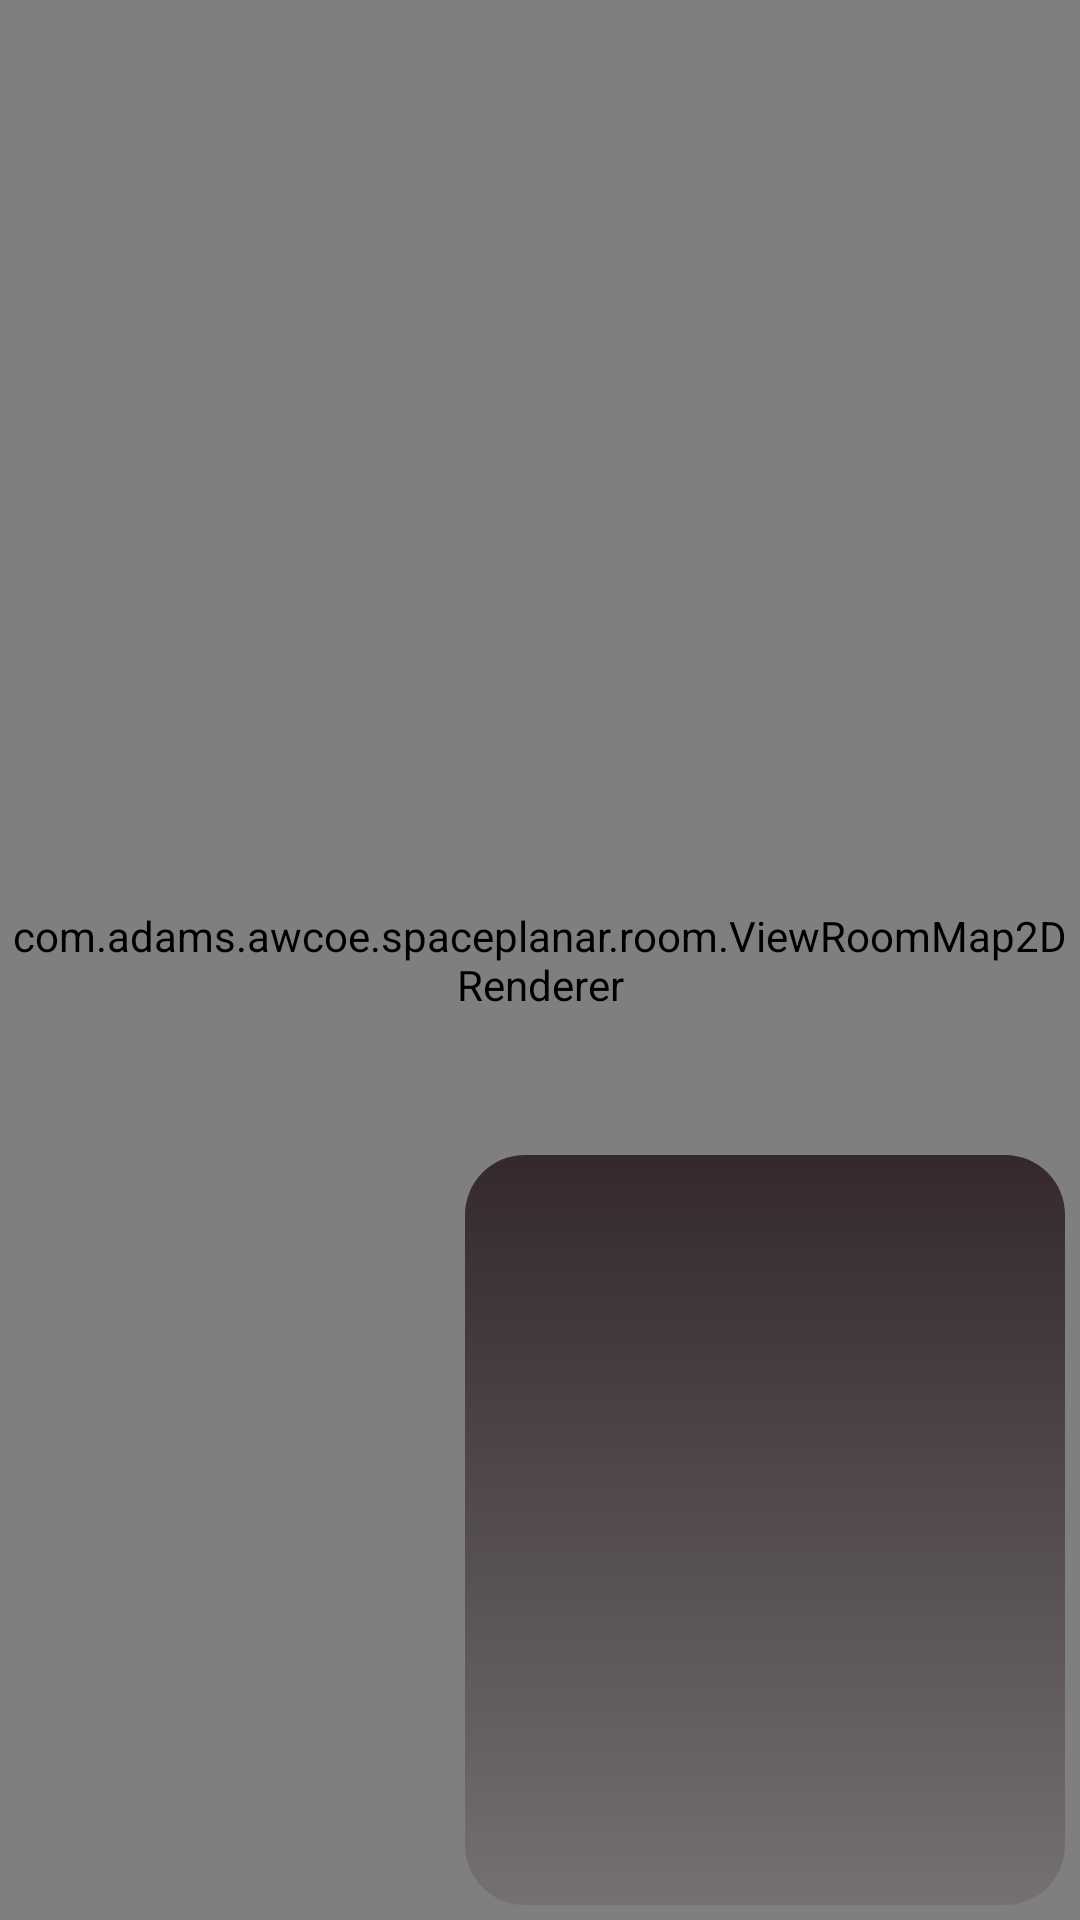

The Android layout XML behind this screen, and the referenced resources:
<!-- AndroidManifest.xml: fallback theme Theme.MaterialComponents.DayNight.NoActionBar -->
<!-- res/layout/room_viewmaps_generate2dview.xml -->
<?xml version="1.0" encoding="utf-8"?>

<LinearLayout xmlns:android="http://schemas.android.com/apk/res/android"
    android:layout_width="match_parent"
    android:layout_height="match_parent"
    android:orientation="vertical" >

    <FrameLayout
        android:id="@+id/roomViewMap2DViewFrame"
        android:layout_width="match_parent"
        android:layout_height="match_parent" >

        <com.adams.awcoe.spaceplanar.room.ViewRoomMap2DRenderer
            android:id="@+id/room_viewmap_2drenderer"
            android:layout_width="match_parent"
            android:layout_height="match_parent" >
        </com.adams.awcoe.spaceplanar.room.ViewRoomMap2DRenderer>

        
		
        
        <LinearLayout
            android:id="@+id/room_viewmap_walltex_container"
            android:layout_width="200dp"
            android:layout_height="250dp"
            android:layout_gravity="right|bottom"
            android:background="@drawable/roundedcorners_1"
            android:gravity="center_horizontal"
            android:layout_marginBottom="5dp"
            android:layout_marginRight="5dp"
            android:orientation="vertical">
            
            <TextView android:id="@+id/room_viewmap_walltex_text"
                android:layout_width="match_parent"
                android:layout_height="30px"
                android:layout_marginLeft="10px"
                android:layout_marginRight="10px"
                android:layout_marginTop="10px"/>
            
            <ImageView android:id="@+id/room_viewmap_walltex_image"
                android:layout_width="match_parent"
                android:layout_height="match_parent"
                android:layout_marginBottom="15px"
                android:layout_marginLeft="10px"
                android:layout_marginRight="10px"/>
            
         </LinearLayout>   

        
    </FrameLayout>

</LinearLayout>
<!-- resources referenced by this layout -->
<resources>
  <!-- drawable roundedcorners_1 (drawable) -->
  <?xml version="1.0" encoding="UTF-8"?>
   
  <shape xmlns:android="http://schemas.android.com/apk/res/android" 
       android:shape="rectangle"> 
       <gradient android:startColor="#34282C" android:endColor="#747170" 
              android:angle="270"/> 
  
      <corners android:bottomRightRadius="20dp" android:bottomLeftRadius="20dp" 
       android:topLeftRadius="20dp" android:topRightRadius="20dp"/> 
  </shape>
  <!-- drawable roundedcorners_2 (drawable) -->
  <?xml version="1.0" encoding="UTF-8"?>
   
  <shape xmlns:android="http://schemas.android.com/apk/res/android" 
       android:shape="rectangle"> 
       <gradient android:startColor="#41627E" android:endColor="#5CB3FF" 
              android:angle="270"/> 
  
      <corners android:bottomRightRadius="20dp" android:bottomLeftRadius="20dp" 
       android:topLeftRadius="20dp" android:topRightRadius="20dp"/> 
  </shape>
</resources>
